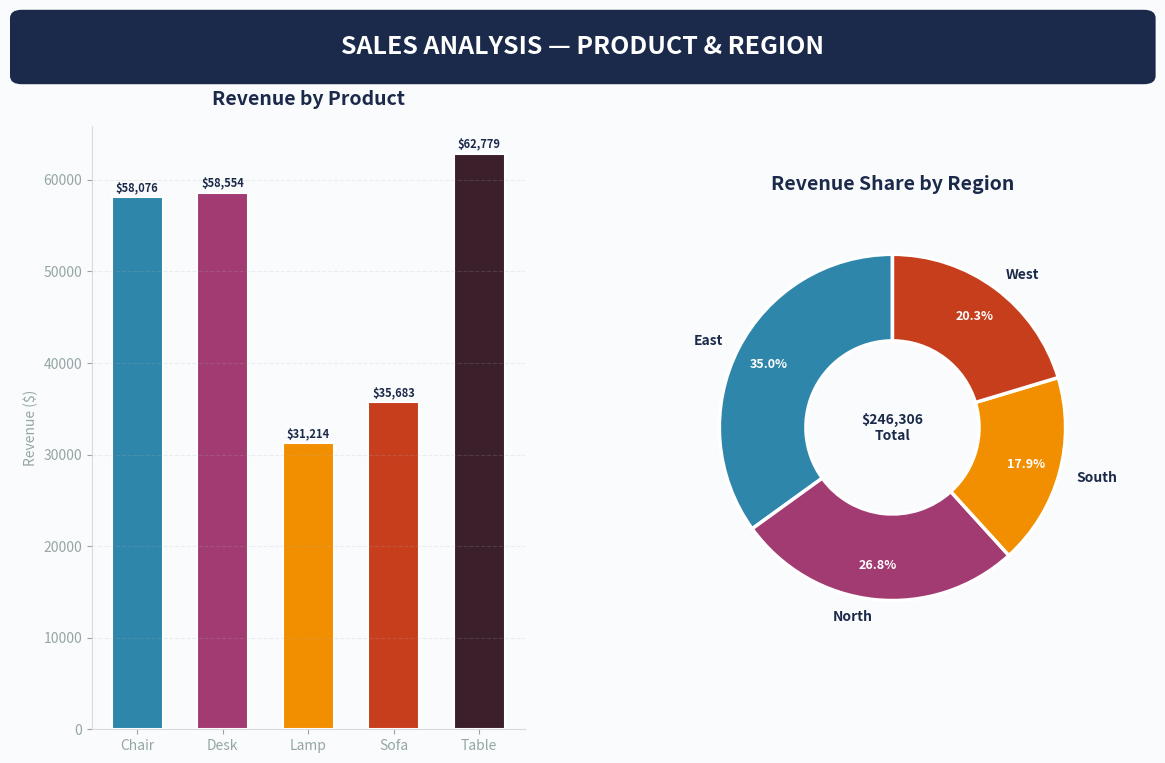
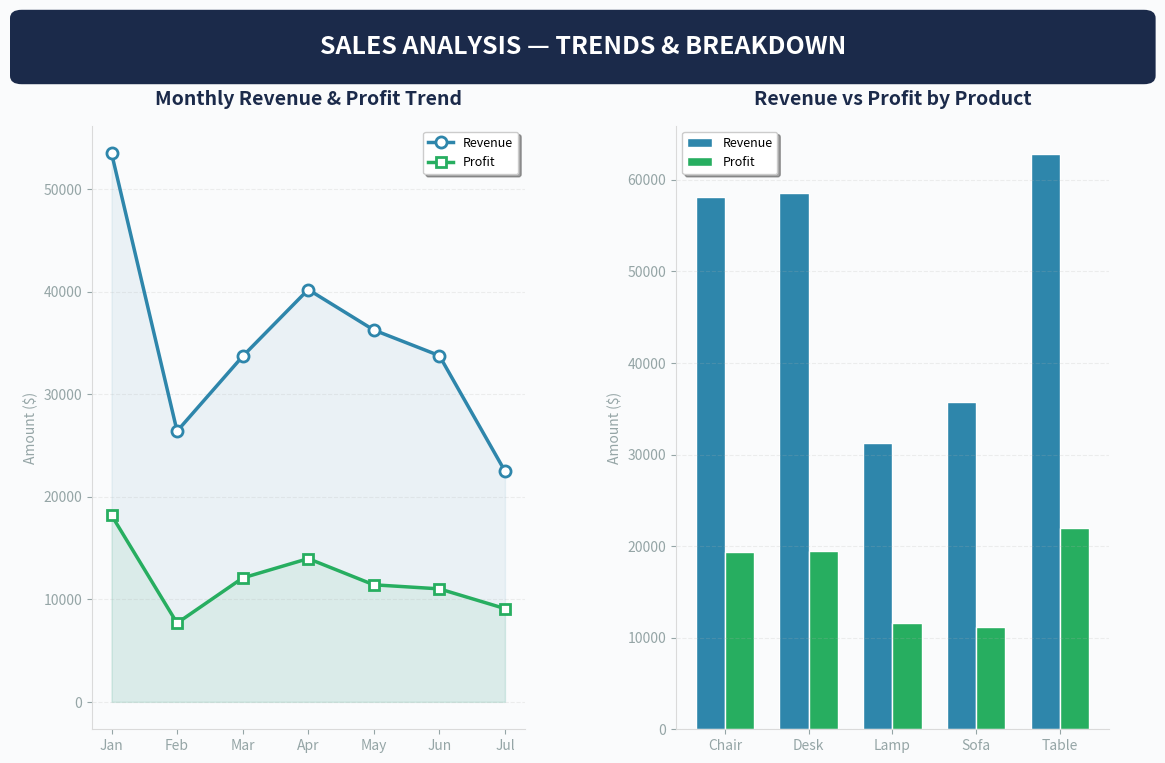

The matplotlib source for these figures, in order: (Note: this script raises an exception after producing the figures.)
import warnings
import numpy as np
from matplotlib.gridspec import GridSpec
import matplotlib.patches as mpatches
from matplotlib.backends.backend_pdf import PdfPages
import pandas as pd
import matplotlib.pyplot as plt
import matplotlib
matplotlib.use('Agg')
warnings.filterwarnings('ignore')

# ============================================
# 1) إنشاء البيانات
# ============================================
data = {
    'Order_ID': [2000, 2001, 2002, 2003, 2004, 2005, 2006, 2007, 2008, 2009,
                 2010, 2011, 2012, 2013, 2014, 2015, 2016, 2017, 2018, 2019,
                 2020, 2021, 2022, 2023, 2024, 2025, 2026, 2027, 2028, 2029,
                 2030, 2031, 2032, 2033, 2034, 2035, 2036, 2037, 2038, 2039,
                 2040, 2041, 2042, 2043, 2044, 2045, 2046, 2047, 2048, 2049,
                 2050, 2051, 2052, 2053, 2054, 2055, 2056, 2057, 2058, 2059,
                 2060, 2061, 2062, 2063, 2064, 2065, 2066, 2067, 2068, 2069,
                 2070, 2071, 2072, 2073, 2074, 2075, 2076, 2077, 2078, 2079,
                 2080, 2081, 2082, 2083, 2084, 2085, 2086, 2087, 2088, 2089,
                 2090, 2091, 2092, 2093, 2094, 2095, 2096, 2097, 2098, 2099,
                 2100, 2101, 2102, 2103, 2104, 2105, 2106, 2107, 2108, 2109,
                 2110, 2111, 2112, 2113, 2114, 2115, 2116, 2117, 2118, 2119,
                 2120, 2121, 2122, 2123, 2124, 2125, 2126, 2127, 2128, 2129,
                 2130, 2131, 2132, 2133, 2134, 2135, 2136, 2137, 2138, 2139,
                 2140, 2141, 2142, 2143, 2144, 2145, 2146, 2147, 2148, 2149],
    'Date': ['2024-05-16', '2024-01-30', '2024-01-06', '2024-06-09', '2024-02-08',
             '2024-06-18', '2024-02-23', '2024-07-15', '2024-01-27', '2024-03-07',
             '2024-07-19', '2024-07-12', '2024-04-14', '2024-05-09', '2024-03-18',
             '2024-03-04', '2024-01-17', '2024-01-14', '2024-02-19', '2024-03-27',
             '2024-01-11', '2024-02-02', '2024-01-09', '2024-02-18', '2024-05-03',
             '2024-01-12', '2024-04-11', '2024-04-29', '2024-01-26', '2024-01-15',
             '2024-04-12', '2024-05-06', '2024-04-23', '2024-01-06', '2024-07-17',
             '2024-03-27', '2024-04-10', '2024-01-07', '2024-01-17', '2024-07-02',
             '2024-06-16', '2024-07-18', '2024-06-24', '2024-01-13', '2024-04-22',
             '2024-05-24', '2024-01-28', '2024-01-14', '2024-03-12', '2024-01-30',
             '2024-03-11', '2024-04-14', '2024-06-12', '2024-04-08', '2024-04-19',
             '2024-01-24', '2024-06-12', '2024-07-10', '2024-01-07', '2024-01-29',
             '2024-05-23', '2024-06-24', '2024-04-21', '2024-05-17', '2024-07-15',
             '2024-01-15', '2024-01-30', '2024-03-15', '2024-07-09', '2024-06-29',
             '2024-02-16', '2024-02-25', '2024-01-01', '2024-05-24', '2024-04-11',
             '2024-04-06', '2024-06-18', '2024-02-25', '2024-05-26', '2024-05-17',
             '2024-02-05', '2024-04-17', '2024-06-08', '2024-03-02', '2024-04-20',
             '2024-04-02', '2024-01-10', '2024-03-02', '2024-04-29', '2024-03-31',
             '2024-07-11', '2024-01-06', '2024-03-19', '2024-03-06', '2024-01-20',
             '2024-05-20', '2024-03-07', '2024-03-10', '2024-05-21', '2024-02-12',
             '2024-01-15', '2024-02-16', '2024-02-02', '2024-04-20', '2024-05-05',
             '2024-04-18', '2024-06-28', '2024-03-06', '2024-02-04', '2024-01-22',
             '2024-01-10', '2024-07-10', '2024-04-27', '2024-05-05', '2024-04-29',
             '2024-04-23', '2024-06-06', '2024-07-09', '2024-02-26', '2024-05-25',
             '2024-01-02', '2024-06-07', '2024-01-17', '2024-05-04', '2024-04-28',
             '2024-01-24', '2024-03-02', '2024-07-19', '2024-06-27', '2024-05-25',
             '2024-02-07', '2024-04-01', '2024-02-14', '2024-05-03', '2024-04-19',
             '2024-01-01', '2024-01-27', '2024-06-08', '2024-05-25', '2024-01-25',
             '2024-05-31', '2024-06-04', '2024-05-26', '2024-01-13', '2024-03-15',
             '2024-06-19', '2024-04-18', '2024-05-03', '2024-03-02', '2024-07-01'],
    'Product': ['Desk', 'Desk', 'Sofa', 'Desk', 'Desk', 'Table', 'Chair', 'Lamp', 'Lamp', 'Lamp',
                'Lamp', 'Chair', 'Table', 'Sofa', 'Desk', 'Sofa', 'Desk', 'Chair', 'Table', 'Chair',
                'Table', 'Lamp', 'Desk', 'Sofa', 'Chair', 'Lamp', 'Lamp', 'Desk', 'Desk', 'Desk',
                'Table', 'Desk', 'Table', 'Lamp', 'Chair', 'Desk', 'Table', 'Table', 'Table', 'Lamp',
                'Desk', 'Sofa', 'Chair', 'Sofa', 'Chair', 'Sofa', 'Chair', 'Sofa', 'Sofa', 'Sofa',
                'Chair', 'Table', 'Lamp', 'Chair', 'Lamp', 'Table', 'Chair', 'Table', 'Lamp', 'Table',
                'Desk', 'Table', 'Desk', 'Desk', 'Table', 'Desk', 'Desk', 'Sofa', 'Sofa', 'Table',
                'Desk', 'Lamp', 'Sofa', 'Chair', 'Desk', 'Table', 'Chair', 'Table', 'Lamp', 'Chair',
                'Table', 'Sofa', 'Table', 'Chair', 'Table', 'Table', 'Desk', 'Table', 'Table', 'Chair',
                'Lamp', 'Table', 'Chair', 'Sofa', 'Table', 'Table', 'Desk', 'Chair', 'Desk', 'Desk',
                'Sofa', 'Desk', 'Table', 'Lamp', 'Chair', 'Chair', 'Chair', 'Desk', 'Desk', 'Chair',
                'Sofa', 'Desk', 'Sofa', 'Chair', 'Chair', 'Sofa', 'Chair', 'Chair', 'Table', 'Chair',
                'Lamp', 'Lamp', 'Table', 'Table', 'Table', 'Lamp', 'Table', 'Chair', 'Desk', 'Table',
                'Table', 'Sofa', 'Table', 'Chair', 'Table', 'Table', 'Sofa', 'Desk', 'Chair', 'Desk',
                'Sofa', 'Chair', 'Desk', 'Table', 'Table', 'Sofa', 'Chair', 'Desk', 'Chair', 'Desk'],
    'Region': ['West', 'North', 'West', 'East', 'North', 'North', 'North', 'West', 'North', 'South',
               'West', 'North', 'West', 'West', 'South', 'North', 'West', 'South', 'North', 'South',
               'South', 'West', 'North', 'North', 'West', 'North', 'East', 'North', 'East', 'East',
               'East', 'West', 'East', 'West', 'East', 'West', 'West', 'East', 'South', 'East',
               'South', 'North', 'South', 'East', 'East', 'North', 'East', 'West', 'West', 'East',
               'East', 'East', 'East', 'West', 'West', 'North', 'East', 'North', 'East', 'North',
               'East', 'East', 'South', 'West', 'South', 'West', 'East', 'North', 'North', 'East',
               'West', 'East', 'East', 'South', 'West', 'East', 'North', 'South', 'East', 'East',
               'North', 'West', 'West', 'West', 'North', 'West', 'West', 'East', 'East', 'East',
               'North', 'North', 'East', 'East', 'East', 'South', 'West', 'East', 'South', 'West',
               'North', 'West', 'East', 'East', 'South', 'South', 'North', 'East', 'South', 'North',
               'East', 'East', 'East', 'East', 'South', 'East', 'North', 'West', 'North', 'East',
               'East', 'South', 'South', 'North', 'South', 'South', 'East', 'South', 'North', 'South',
               'West', 'East', 'North', 'North', 'North', 'South', 'North', 'West', 'North', 'South',
               'West', 'North', 'West', 'West', 'East', 'North', 'North', 'East', 'West', 'South'],
    'Quantity': [6, 7, 5, 10, 3, 6, 2, 8, 5, 4, 6, 3, 6, 4, 10, 6, 7, 7, 3, 8,
                 3, 4, 9, 10, 4, 1, 4, 2, 10, 5, 9, 8, 8, 3, 9, 5, 6, 9, 8, 10,
                 9, 10, 3, 1, 8, 7, 8, 8, 7, 4, 3, 5, 2, 1, 4, 2, 8, 7, 9, 10,
                 8, 7, 7, 3, 2, 8, 1, 7, 1, 10, 8, 8, 3, 8, 2, 5, 9, 1, 3, 8,
                 2, 8, 6, 8, 1, 2, 1, 3, 6, 6, 7, 6, 10, 2, 2, 5, 7, 5, 3, 2,
                 3, 6, 9, 3, 7, 4, 4, 5, 3, 9, 5, 3, 4, 2, 8, 1, 7, 2, 6, 7,
                 8, 9, 10, 1, 10, 6, 8, 7, 9, 10, 4, 6, 6, 9, 4, 4, 9, 6, 1, 4,
                 2, 8, 5, 4, 7, 5, 10, 8, 5, 8],
    'Revenue': [2460, 931, 760, 740, 672, 2040, 558, 2712, 915, 1160,
                1896, 423, 1770, 1920, 4120, 2562, 714, 861, 1080, 2640,
                378, 720, 3978, 4440, 1044, 418, 1376, 414, 4070, 2190,
                3843, 3144, 2032, 252, 2169, 290, 858, 1656, 680, 4550,
                2394, 2730, 1032, 494, 3360, 1372, 400, 1216, 2261, 880,
                357, 915, 692, 475, 1236, 430, 1744, 2156, 2628, 3130,
                2568, 3024, 1757, 153, 556, 3592, 272, 630, 385, 4300,
                3816, 3264, 492, 2392, 306, 1795, 1305, 316, 843, 1896,
                846, 2472, 2190, 2736, 286, 630, 222, 1221, 1404, 2160,
                588, 2670, 1730, 502, 912, 700, 3360, 1645, 1455, 238,
                627, 816, 3825, 771, 3451, 1112, 1300, 595, 867, 2088,
                2425, 195, 1452, 986, 3528, 419, 2863, 730, 2070, 1323,
                2624, 1773, 2490, 73, 1130, 2796, 2280, 910, 2988, 1830,
                284, 1644, 2580, 3906, 1336, 324, 3267, 1812, 493, 960,
                278, 1104, 505, 772, 1967, 2455, 3880, 3464, 1475, 2496],
    'Profit': [1079.7, 260.68, 184.39, 151.6, 153.99, 731.92, 176.44, 1344.29, 444.61, 355.2,
               867.77, 91.18, 676.84, 772.35, 880.02, 1214.14, 264.81, 195.76, 331.74, 1130.98,
               118.3, 341.92, 1442.41, 1174.03, 316.5, 153.33, 611.58, 133.95, 967.6, 1081.28,
               1785.26, 683.95, 1013.89, 93.81, 902.65, 144.05, 407.16, 777.18, 325.57, 1889.82,
               1138.83, 552.33, 230.62, 134.41, 1028.44, 355.67, 171.76, 427.72, 762.89, 383.39,
               130.61, 184.83, 270.72, 123.09, 297.54, 94.14, 567.73, 1073, 894.68, 1384.75,
               588.28, 927.31, 800.87, 48.74, 270.08, 917.33, 59.73, 264.53, 131.64, 1195,
               1006.65, 769.11, 187.32, 545.64, 97.43, 760.6, 443.25, 81.39, 268.79, 494.64,
               295.72, 621.84, 474.28, 989.34, 96.32, 182.36, 45.34, 258.77, 303.68, 882.58,
               223.06, 1165.75, 810.88, 193.68, 403.33, 224.21, 1493.5, 367.98, 593.16, 114.28,
               165.38, 289.93, 947.05, 354.3, 834.46, 410.37, 507.83, 130.64, 433.22, 588.07,
               509.96, 85.58, 596.25, 234.78, 874.97, 149.09, 815.33, 355.43, 578.9, 537.5,
               902.04, 476.19, 747.55, 29.65, 366.22, 1012.84, 595.27, 425.04, 1113.51, 618.69,
               107.41, 477.34, 874.49, 1642.78, 311.3, 136.15, 849.11, 705.43, 121.68, 330.04,
               125.99, 358.05, 179.24, 375.97, 753.38, 908.49, 1300.95, 1115.45, 719.45, 882.23]
}

df = pd.DataFrame(data)
df['Date'] = pd.to_datetime(df['Date'])

# ============================================
# 2) تنظيف البيانات
# ============================================
df = df.drop_duplicates()
df = df.dropna()
df = df[df['Quantity'] > 0]
df = df[df['Revenue'] > 0]

# ============================================
# 3) حساب المؤشرات
# ============================================
total_revenue = df['Revenue'].sum()
total_profit = df['Profit'].sum()
total_orders = len(df)
avg_order_value = total_revenue / total_orders
profit_margin = (total_profit / total_revenue) * 100
avg_quantity = df['Quantity'].mean()

# تحليلات
product_summary = df.groupby('Product').agg(
    Revenue=('Revenue', 'sum'), Profit=('Profit', 'sum'), Orders=('Order_ID', 'count')
).reset_index()

region_summary = df.groupby('Region').agg(
    Revenue=('Revenue', 'sum'), Profit=('Profit', 'sum'), Orders=('Order_ID', 'count')
).reset_index()

df['Month'] = df['Date'].dt.month
df['Month_Name'] = df['Date'].dt.strftime('%b')
monthly_summary = df.groupby(['Month', 'Month_Name']).agg(
    Revenue=('Revenue', 'sum'), Profit=('Profit', 'sum'), Orders=('Order_ID', 'count')
).reset_index().sort_values('Month')

# أفضل وأسوأ منتج
best_product = product_summary.loc[product_summary['Revenue'].idxmax(
), 'Product']
worst_product = product_summary.loc[product_summary['Revenue'].idxmin(
), 'Product']
best_region = region_summary.loc[region_summary['Revenue'].idxmax(), 'Region']

# ============================================
# ألوان
# ============================================
DARK_BLUE = '#1B2A4A'
MEDIUM_BLUE = '#2E86AB'
LIGHT_BLUE = '#D6EAF8'
GREEN = '#27AE60'
GOLD = '#F39C12'
RED = '#E74C3C'
GRAY = '#95A5A6'
BG_COLOR = '#FAFBFC'
CARD_BG = '#FFFFFF'
colors_palette = ['#2E86AB', '#A23B72',
                  '#F18F01', '#C73E1D', '#3B1F2B', '#27AE60']

# ============================================
# 4) إنشاء PDF
# ============================================
pdf_file = "Sales_Dashboard_Report.pdf"

with PdfPages(pdf_file) as pdf:

    # ==========================================
    # الصفحة 1: صفحة الغلاف
    # ==========================================
    fig_cover = plt.figure(figsize=(11.69, 8.27))  # A4 Landscape
    fig_cover.patch.set_facecolor(DARK_BLUE)

    # إطار خارجي
    border = mpatches.FancyBboxPatch(
        (0.03, 0.03), 0.94, 0.94,
        boxstyle="round,pad=0.02",
        facecolor='none', edgecolor='#FFFFFF', linewidth=2,
        transform=fig_cover.transFigure
    )
    fig_cover.patches.append(border)

    # خط زخرفي علوي
    fig_cover.patches.append(mpatches.FancyBboxPatch(
        (0.15, 0.72), 0.70, 0.008,
        boxstyle="round,pad=0.003",
        facecolor=GOLD, edgecolor='none',
        transform=fig_cover.transFigure
    ))

    # خط زخرفي سفلي
    fig_cover.patches.append(mpatches.FancyBboxPatch(
        (0.15, 0.38), 0.70, 0.008,
        boxstyle="round,pad=0.003",
        facecolor=GOLD, edgecolor='none',
        transform=fig_cover.transFigure
    ))

    # العنوان الرئيسي
    fig_cover.text(0.5, 0.62, 'SALES DASHBOARD', fontsize=42,
                   fontweight='bold', color='#FFFFFF',
                   ha='center', va='center', fontfamily='sans-serif')

    fig_cover.text(0.5, 0.53, 'REPORT', fontsize=36,
                   fontweight='light', color=GOLD,
                   ha='center', va='center', fontfamily='sans-serif',
                   style='italic')

    # معلومات
    fig_cover.text(0.5, 0.43, 'January 2024 — July 2024', fontsize=16,
                   color='#BDC3C7', ha='center', va='center',
                   fontfamily='sans-serif')

    # أيقونة
    fig_cover.text(0.5, 0.82, '📊', fontsize=50,
                   ha='center', va='center')

    # معلومات أسفل
    fig_cover.text(0.5, 0.22, f'Total Revenue: ${total_revenue:,.0f}  |  '
                   f'Total Profit: ${total_profit:,.0f}  |  '
                   f'Orders: {total_orders}',
                   fontsize=13, color='#BDC3C7', ha='center', va='center',
                   fontfamily='sans-serif')

    fig_cover.text(0.5, 0.12, 'Generated by Python Analytics Engine',
                   fontsize=10, color='#7F8C8D', ha='center', va='center',
                   fontfamily='sans-serif', style='italic')

    plt.axis('off')
    pdf.savefig(fig_cover, facecolor=fig_cover.get_facecolor())
    plt.close(fig_cover)

    # ==========================================
    # الصفحة 2: KPIs + ملخص
    # ==========================================
    fig_kpi = plt.figure(figsize=(11.69, 8.27))
    fig_kpi.patch.set_facecolor(BG_COLOR)

    # شريط العنوان العلوي
    fig_kpi.patches.append(mpatches.FancyBboxPatch(
        (0.02, 0.91), 0.96, 0.07,
        boxstyle="round,pad=0.01",
        facecolor=DARK_BLUE, edgecolor='none',
        transform=fig_kpi.transFigure
    ))
    fig_kpi.text(0.5, 0.945, 'KEY PERFORMANCE INDICATORS',
                 fontsize=20, fontweight='bold', color='#FFFFFF',
                 ha='center', va='center', fontfamily='sans-serif')

    # --- KPI Cards ---
    kpi_info = [
        ('TOTAL REVENUE', f'${total_revenue:,.0f}', MEDIUM_BLUE, '💰'),
        ('TOTAL PROFIT', f'${total_profit:,.0f}', GREEN, '📈'),
        ('TOTAL ORDERS', f'{total_orders}', GOLD, '📦'),
        ('AVG ORDER VALUE', f'${avg_order_value:,.0f}', '#8E44AD', '🛒'),
        ('PROFIT MARGIN', f'{profit_margin:.1f}%', RED, '📊'),
        ('AVG QUANTITY', f'{avg_quantity:.1f}', '#16A085', '📋'),
    ]

    for i, (label, value, color, icon) in enumerate(kpi_info):
        row = i // 3
        col = i % 3
        x = 0.04 + col * 0.32
        y = 0.68 - row * 0.22

        # بطاقة KPI
        card = mpatches.FancyBboxPatch(
            (x, y), 0.28, 0.18,
            boxstyle="round,pad=0.015",
            facecolor=CARD_BG, edgecolor='#E8E8E8', linewidth=1.5,
            transform=fig_kpi.transFigure
        )
        fig_kpi.patches.append(card)

        # شريط لوني علوي
        fig_kpi.patches.append(mpatches.FancyBboxPatch(
            (x, y + 0.155), 0.28, 0.025,
            boxstyle="round,pad=0.008",
            facecolor=color, edgecolor='none',
            transform=fig_kpi.transFigure
        ))

        # الأيقونة
        fig_kpi.text(x + 0.14, y + 0.125, icon, fontsize=18,
                     ha='center', va='center')

        # القيمة
        fig_kpi.text(x + 0.14, y + 0.075, value, fontsize=22,
                     fontweight='bold', color=color,
                     ha='center', va='center', fontfamily='sans-serif')

        # التسمية
        fig_kpi.text(x + 0.14, y + 0.025, label, fontsize=9,
                     color=GRAY, ha='center', va='center',
                     fontfamily='sans-serif', fontweight='bold')

    # --- Quick Insights Box ---
    insights_y = 0.05
    fig_kpi.patches.append(mpatches.FancyBboxPatch(
        (0.04, insights_y), 0.92, 0.30,
        boxstyle="round,pad=0.015",
        facecolor=CARD_BG, edgecolor='#E8E8E8', linewidth=1.5,
        transform=fig_kpi.transFigure
    ))

    fig_kpi.patches.append(mpatches.FancyBboxPatch(
        (0.04, insights_y + 0.265), 0.92, 0.035,
        boxstyle="round,pad=0.008",
        facecolor=DARK_BLUE, edgecolor='none',
        transform=fig_kpi.transFigure
    ))

    fig_kpi.text(0.5, insights_y + 0.282, '🔍  QUICK INSIGHTS',
                 fontsize=12, fontweight='bold', color='white',
                 ha='center', va='center', fontfamily='sans-serif')

    insights = [
        f"🏆  Best Selling Product:  {best_product}  (${product_summary.loc[product_summary['Product']==best_product, 'Revenue'].values[0]:,.0f} revenue)",
        f"🌍  Top Performing Region:  {best_region}  (${region_summary.loc[region_summary['Region']==best_region, 'Revenue'].values[0]:,.0f} revenue)",
        f"📅  Best Month:  {monthly_summary.loc[monthly_summary['Revenue'].idxmax(), 'Month_Name']}  (${monthly_summary['Revenue'].max():,.0f} revenue)",
        f"📉  Lowest Product:  {worst_product}  (${product_summary.loc[product_summary['Product']==worst_product, 'Revenue'].values[0]:,.0f} revenue)",
        f"📊  Average Profit per Order:  ${total_profit/total_orders:,.0f}",
    ]

    for j, insight in enumerate(insights):
        fig_kpi.text(0.08, insights_y + 0.22 - j * 0.045, insight,
                     fontsize=10, color='#2C3E50',
                     ha='left', va='center', fontfamily='sans-serif')

    plt.axis('off')
    pdf.savefig(fig_kpi, facecolor=fig_kpi.get_facecolor())
    plt.close(fig_kpi)

    # ==========================================
    # الصفحة 3: الرسوم البيانية (1 و 2)
    # ==========================================
    fig3, axes3 = plt.subplots(1, 2, figsize=(11.69, 8.27))
    fig3.patch.set_facecolor(BG_COLOR)

    # شريط العنوان
    fig3.patches.append(mpatches.FancyBboxPatch(
        (0.02, 0.91), 0.96, 0.07,
        boxstyle="round,pad=0.01",
        facecolor=DARK_BLUE, edgecolor='none',
        transform=fig3.transFigure
    ))
    fig3.text(0.5, 0.945, 'SALES ANALYSIS — PRODUCT & REGION',
              fontsize=18, fontweight='bold', color='#FFFFFF',
              ha='center', va='center', fontfamily='sans-serif')

    plt.subplots_adjust(top=0.85, bottom=0.12, left=0.08,
                        right=0.95, wspace=0.35)

    # --- رسم 1: إيرادات حسب المنتج ---
    ax1 = axes3[0]
    bars = ax1.bar(product_summary['Product'], product_summary['Revenue'],
                   color=colors_palette[:len(product_summary)],
                   edgecolor='white', linewidth=1.5, width=0.6)
    ax1.set_title('Revenue by Product', fontsize=14, fontweight='bold',
                  color=DARK_BLUE, pad=15)
    ax1.set_ylabel('Revenue ($)', fontsize=10, color=GRAY)
    ax1.spines['top'].set_visible(False)
    ax1.spines['right'].set_visible(False)
    ax1.spines['left'].set_color('#DADADA')
    ax1.spines['bottom'].set_color('#DADADA')
    ax1.grid(axis='y', alpha=0.2, linestyle='--')
    ax1.set_facecolor('#FAFBFC')
    ax1.tick_params(colors=GRAY)
    for bar, val in zip(bars, product_summary['Revenue']):
        ax1.text(bar.get_x() + bar.get_width()/2, bar.get_height() + 300,
                 f'${val:,.0f}', ha='center', va='bottom',
                 fontsize=8, fontweight='bold', color=DARK_BLUE)

    # --- رسم 2: حصة المناطق ---
    ax2 = axes3[1]
    wedges, texts, autotexts = ax2.pie(
        region_summary['Revenue'],
        labels=region_summary['Region'],
        autopct='%1.1f%%',
        colors=colors_palette[:len(region_summary)],
        startangle=90,
        pctdistance=0.8,
        wedgeprops=dict(width=0.5, edgecolor='white', linewidth=2.5)
    )
    for text in texts:
        text.set_fontsize(10)
        text.set_fontweight('bold')
        text.set_color(DARK_BLUE)
    for autotext in autotexts:
        autotext.set_fontsize(9)
        autotext.set_fontweight('bold')
        autotext.set_color('white')
    ax2.set_title('Revenue Share by Region', fontsize=14, fontweight='bold',
                  color=DARK_BLUE, pad=15)

    # إجمالي في الوسط
    ax2.text(0, 0, f'${total_revenue:,.0f}\nTotal', ha='center', va='center',
             fontsize=10, fontweight='bold', color=DARK_BLUE)

    pdf.savefig(fig3, facecolor=fig3.get_facecolor())
    plt.close(fig3)

    # ==========================================
    # الصفحة 4: الرسوم البيانية (3 و 4)
    # ==========================================
    fig4, axes4 = plt.subplots(1, 2, figsize=(11.69, 8.27))
    fig4.patch.set_facecolor(BG_COLOR)

    # شريط العنوان
    fig4.patches.append(mpatches.FancyBboxPatch(
        (0.02, 0.91), 0.96, 0.07,
        boxstyle="round,pad=0.01",
        facecolor=DARK_BLUE, edgecolor='none',
        transform=fig4.transFigure
    ))
    fig4.text(0.5, 0.945, 'SALES ANALYSIS — TRENDS & BREAKDOWN',
              fontsize=18, fontweight='bold', color='#FFFFFF',
              ha='center', va='center', fontfamily='sans-serif')

    plt.subplots_adjust(top=0.85, bottom=0.12, left=0.08,
                        right=0.95, wspace=0.35)

    # --- رسم 3: الاتجاه الشهري ---
    ax3 = axes4[0]
    ax3.plot(monthly_summary['Month_Name'], monthly_summary['Revenue'],
             marker='o', linewidth=2.5, color=MEDIUM_BLUE, label='Revenue',
             markersize=8, markerfacecolor='white', markeredgewidth=2,
             markeredgecolor=MEDIUM_BLUE, zorder=5)
    ax3.plot(monthly_summary['Month_Name'], monthly_summary['Profit'],
             marker='s', linewidth=2.5, color=GREEN, label='Profit',
             markersize=7, markerfacecolor='white', markeredgewidth=2,
             markeredgecolor=GREEN, zorder=5)
    ax3.fill_between(monthly_summary['Month_Name'], monthly_summary['Revenue'],
                     alpha=0.08, color=MEDIUM_BLUE)
    ax3.fill_between(monthly_summary['Month_Name'], monthly_summary['Profit'],
                     alpha=0.08, color=GREEN)
    ax3.set_title('Monthly Revenue & Profit Trend', fontsize=14,
                  fontweight='bold', color=DARK_BLUE, pad=15)
    ax3.set_ylabel('Amount ($)', fontsize=10, color=GRAY)
    ax3.legend(frameon=True, fancybox=True, shadow=True, fontsize=9)
    ax3.spines['top'].set_visible(False)
    ax3.spines['right'].set_visible(False)
    ax3.spines['left'].set_color('#DADADA')
    ax3.spines['bottom'].set_color('#DADADA')
    ax3.grid(axis='y', alpha=0.2, linestyle='--')
    ax3.set_facecolor('#FAFBFC')
    ax3.tick_params(colors=GRAY)

    # --- رسم 4: مقارنة الإيرادات والأرباح حسب المنتج ---
    ax4 = axes4[1]
    x_pos = np.arange(len(product_summary))
    width = 0.35
    bars1 = ax4.bar(x_pos - width/2, product_summary['Revenue'],
                    width, label='Revenue', color=MEDIUM_BLUE,
                    edgecolor='white', linewidth=1)
    bars2 = ax4.bar(x_pos + width/2, product_summary['Profit'],
                    width, label='Profit', color=GREEN,
                    edgecolor='white', linewidth=1)
    ax4.set_title('Revenue vs Profit by Product', fontsize=14,
                  fontweight='bold', color=DARK_BLUE, pad=15)
    ax4.set_ylabel('Amount ($)', fontsize=10, color=GRAY)
    ax4.set_xticks(x_pos)
    ax4.set_xticklabels(product_summary['Product'])
    ax4.legend(frameon=True, fancybox=True, shadow=True, fontsize=9)
    ax4.spines['top'].set_visible(False)
    ax4.spines['right'].set_visible(False)
    ax4.spines['left'].set_color('#DADADA')
    ax4.spines['bottom'].set_color('#DADADA')
    ax4.grid(axis='y', alpha=0.2, linestyle='--')
    ax4.set_facecolor('#FAFBFC')
    ax4.tick_params(colors=GRAY)

    pdf.savefig(fig4, facecolor=fig4.get_facecolor())
    plt.close(fig4)

    # ==========================================
    # الصفحة 5: الجداول التفصيلية
    # ==========================================
    fig_tables = plt.figure(figsize=(11.69, 8.27))
    fig_tables.patch.set_facecolor(BG_COLOR)

    # شريط العنوان
    fig_tables.patches.append(mpatches.FancyBboxPatch(
        (0.02, 0.91), 0.96, 0.07,
        boxstyle="round,pad=0.01",
        facecolor=DARK_BLUE, edgecolor='none',
        transform=fig_tables.transFigure
    ))
    fig_tables.text(0.5, 0.945, 'DETAILED SUMMARY TABLES',
                    fontsize=18, fontweight='bold', color='#FFFFFF',
                    ha='center', va='center', fontfamily='sans-serif')

    # --- جدول المنتجات ---
    ax_t1 = fig_tables.add_axes([0.05, 0.55, 0.42, 0.30])
    ax_t1.axis('off')
    ax_t1.set_title('Summary by Product', fontsize=13, fontweight='bold',
                    color=DARK_BLUE, pad=10, loc='left')

    table_data_prod = []
    for _, row in product_summary.iterrows():
        table_data_prod.append([
            row['Product'],
            f"${row['Revenue']:,.0f}",
            f"${row['Profit']:,.0f}",
            f"{row['Orders']}"
        ])

    table1 = ax_t1.table(
        cellText=table_data_prod,
        colLabels=['Product', 'Revenue', 'Profit', 'Orders'],
        cellLoc='center',
        loc='center',
        colWidths=[0.25, 0.25, 0.25, 0.25]
    )
    table1.auto_set_font_size(False)
    table1.set_fontsize(10)
    table1.scale(1, 1.8)

    for (row, col), cell in table1.get_celld().items():
        cell.set_edgecolor('#E8E8E8')
        if row == 0:
            cell.set_facecolor(DARK_BLUE)
            cell.set_text_props(color='white', fontweight='bold')
        else:
            cell.set_facecolor('#FFFFFF' if row % 2 == 1 else '#F8F9FA')

    # --- جدول المناطق ---
    ax_t2 = fig_tables.add_axes([0.55, 0.55, 0.42, 0.30])
    ax_t2.axis('off')
    ax_t2.set_title('Summary by Region', fontsize=13, fontweight='bold',
                    color=DARK_BLUE, pad=10, loc='left')

    table_data_reg = []
    for _, row in region_summary.iterrows():
        margin = (row['Profit'] / row['Revenue'] * 100)
        table_data_reg.append([
            row['Region'],
            f"${row['Revenue']:,.0f}",
            f"${row['Profit']:,.0f}",
            f"{margin:.1f}%"
        ])

    table2 = ax_t2.table(
        cellText=table_data_reg,
        colLabels=['Region', 'Revenue', 'Profit', 'Margin %'],
        cellLoc='center',
        loc='center',
        colWidths=[0.22, 0.26, 0.26, 0.26]
    )
    table2.auto_set_font_size(False)
    table2.set_fontsize(10)
    table2.scale(1, 1.8)

    for (row, col), cell in table2.get_celld().items():
        cell.set_edgecolor('#E8E8E8')
        if row == 0:
            cell.set_facecolor(DARK_BLUE)
            cell.set_text_props(color='white', fontweight='bold')
        else:
            cell.set_facecolor('#FFFFFF' if row % 2 == 1 else '#F8F9FA')

    # --- جدول الأشهر ---
    ax_t3 = fig_tables.add_axes([0.15, 0.07, 0.70, 0.40])
    ax_t3.axis('off')
    ax_t3.set_title('Monthly Performance Summary', fontsize=13,
                    fontweight='bold', color=DARK_BLUE, pad=10, loc='left')

    table_data_month = []
    for _, row in monthly_summary.iterrows():
        margin_m = (row['Profit'] / row['Revenue'] * 100)
        table_data_month.append([
            row['Month_Name'],
            f"${row['Revenue']:,.0f}",
            f"${row['Profit']:,.0f}",
            f"{row['Orders']}",
            f"${row['Revenue']/row['Orders']:,.0f}",
            f"{margin_m:.1f}%"
        ])

    table3 = ax_t3.table(
        cellText=table_data_month,
        colLabels=['Month', 'Revenue', 'Profit',
                   'Orders', 'Avg Order', 'Margin %'],
        cellLoc='center',
        loc='center',
        colWidths=[0.14, 0.18, 0.18, 0.14, 0.18, 0.18]
    )
    table3.auto_set_font_size(False)
    table3.set_fontsize(10)
    table3.scale(1, 1.6)

    for (row, col), cell in table3.get_celld().items():
        cell.set_edgecolor('#E8E8E8')
        if row == 0:
            cell.set_facecolor(DARK_BLUE)
            cell.set_text_props(color='white', fontweight='bold')
        else:
            cell.set_facecolor('#FFFFFF' if row % 2 == 1 else '#F8F9FA')

    pdf.savefig(fig_tables, facecolor=fig_tables.get_facecolor())
    plt.close(fig_tables)

    # ==========================================
    # الصفحة 6: الخاتمة
    # ==========================================
    fig_end = plt.figure(figsize=(11.69, 8.27))
    fig_end.patch.set_facecolor(DARK_BLUE)

    fig_end.text(0.5, 0.65, 'Thank You', fontsize=42,
                 fontweight='bold', color='white',
                 ha='center', va='center', fontfamily='sans-serif')

    fig_end.patches.append(mpatches.FancyBboxPatch(
        (0.25, 0.56), 0.50, 0.005,
        boxstyle="round,pad=0.002",
        facecolor=GOLD, edgecolor='none',
        transform=fig_end.transFigure
    ))

    fig_end.text(0.5, 0.48, 'Sales Dashboard Report', fontsize=18,
                 color='#BDC3C7', ha='center', va='center',
                 fontfamily='sans-serif', style='italic')

    fig_end.text(0.5, 0.38, f'Period: Jan 2024 — Jul 2024', fontsize=14,
                 color='#7F8C8D', ha='center', va='center',
                 fontfamily='sans-serif')

    fig_end.text(0.5, 0.25,
                 f'Revenue: ${total_revenue:,.0f}   |   '
                 f'Profit: ${total_profit:,.0f}   |   '
                 f'Margin: {profit_margin:.1f}%',
                 fontsize=13, color=GOLD, ha='center', va='center',
                 fontfamily='sans-serif', fontweight='bold')

    fig_end.text(0.5, 0.10, 'Generated using Python  •  pandas  •  matplotlib',
                 fontsize=9, color='#566573', ha='center', va='center',
                 fontfamily='sans-serif')

    plt.axis('off')
    pdf.savefig(fig_end, facecolor=fig_end.get_facecolor())
    plt.close(fig_end)

# ============================================
print("=" * 60)
print(f"✅  تم إنشاء ملف PDF بنجاح: {pdf_file}")
print("=" * 60)
print(f"\nالتقرير يحتوي على {6} صفحات:")
print(f"  📄 صفحة 1: غلاف التقرير")
print(f"  📄 صفحة 2: مؤشرات الأداء (6 KPIs) + رؤى سريعة")
print(f"  📄 صفحة 3: إيرادات المنتجات + حصص المناطق")
print(f"  📄 صفحة 4: الاتجاه الشهري + مقارنة الإيرادات/الأرباح")
print(f"  📄 صفحة 5: جداول تفصيلية (منتجات، مناطق، أشهر)")
print(f"  📄 صفحة 6: صفحة الختام")
print(f"\n🎉 افتح الملف '{pdf_file}' للاطلاع على التقرير!")
by
